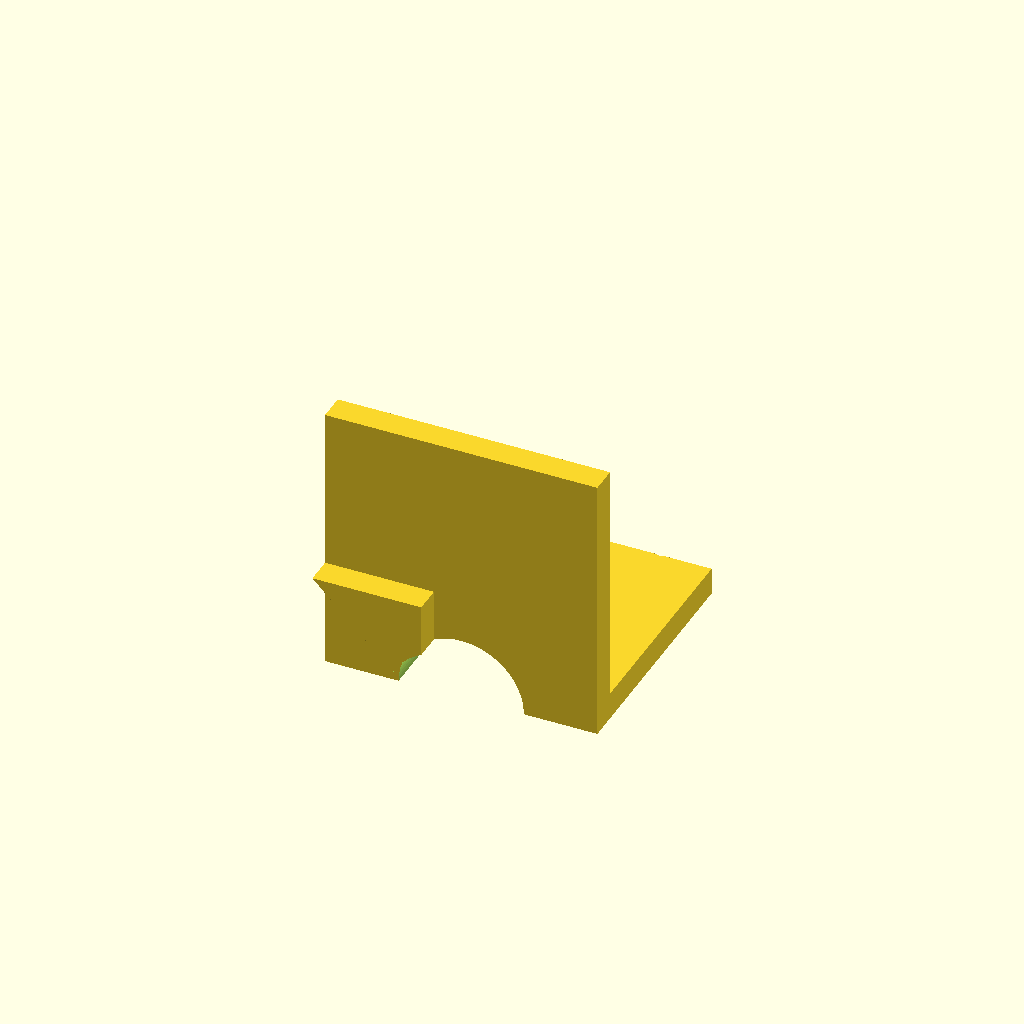
Cell 1 — every parameter at its default value.
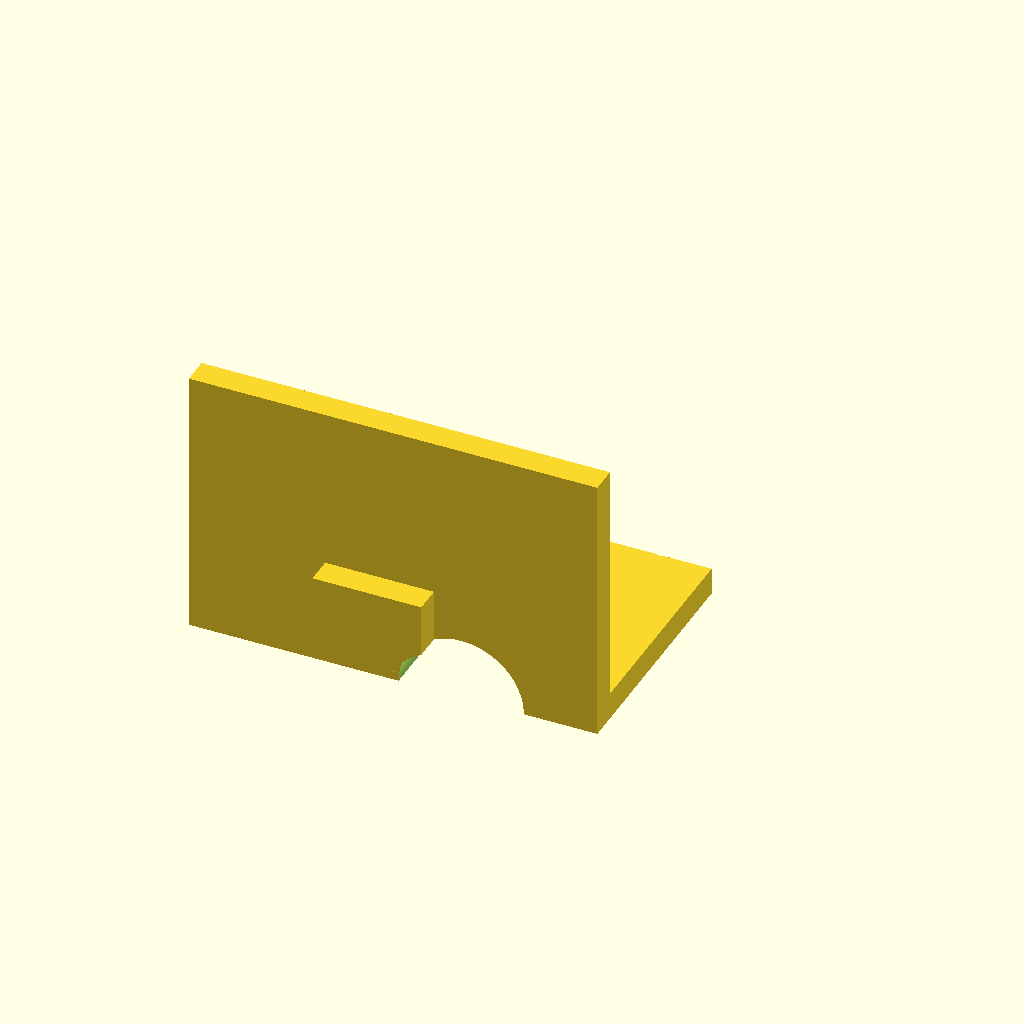
Cell 2 — base_x0 set to -50, the other parameters unchanged.
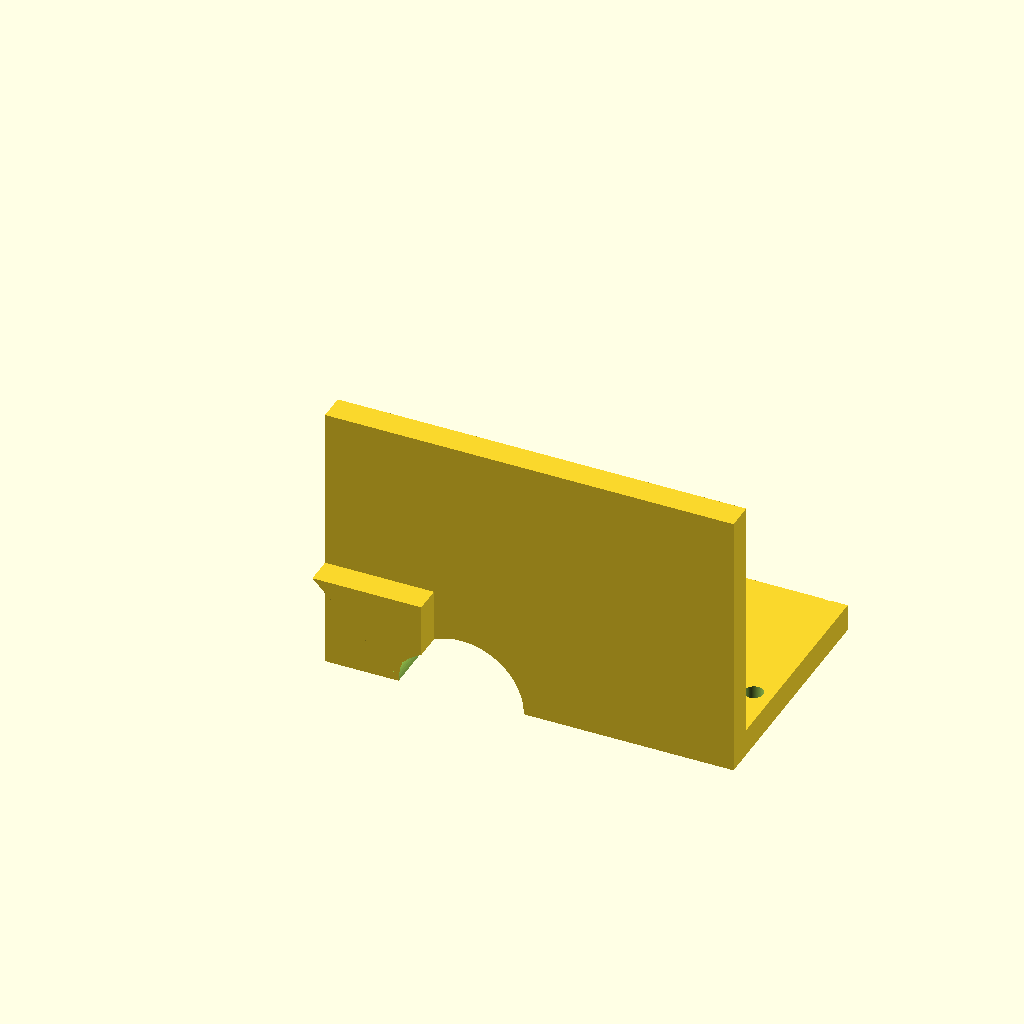
Cell 3 — base_x1 set to 50, the other parameters unchanged.
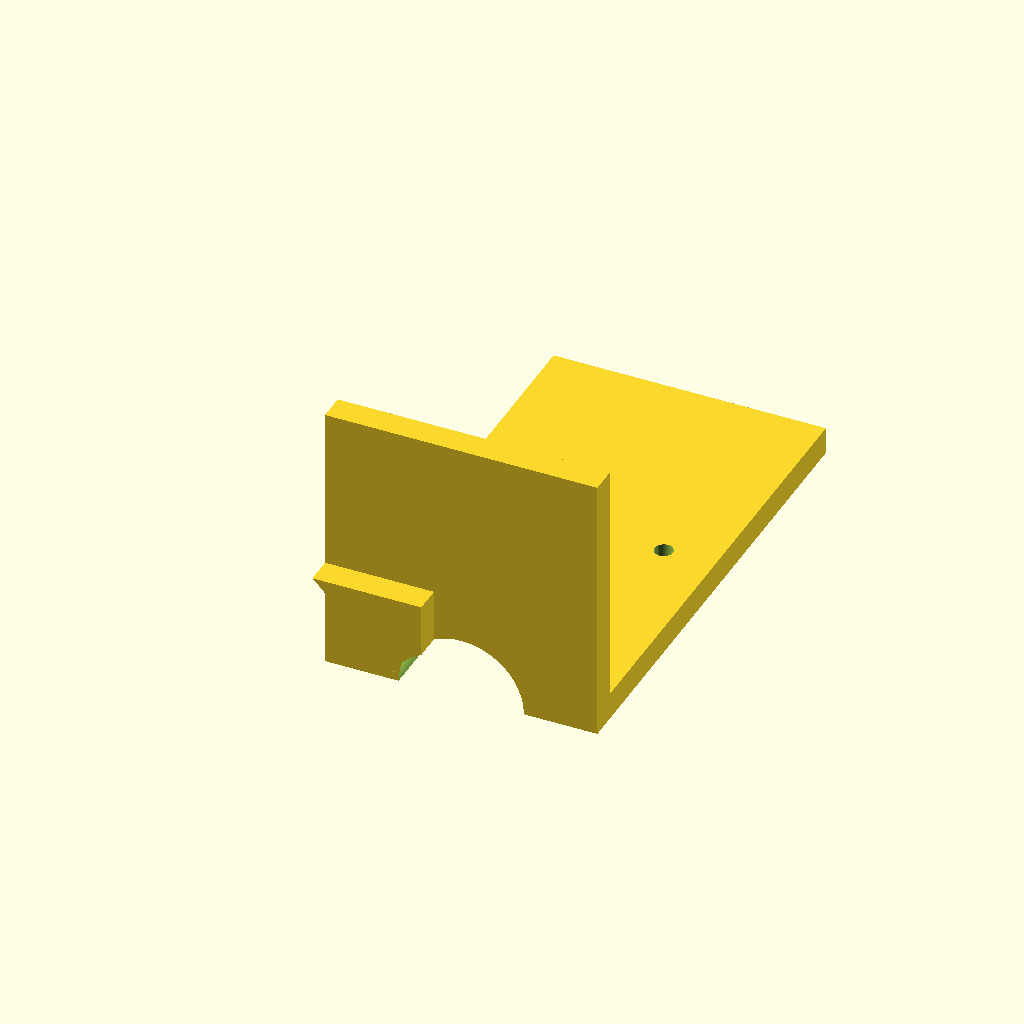
Cell 4: base_y1 = 90 (everything else at default).
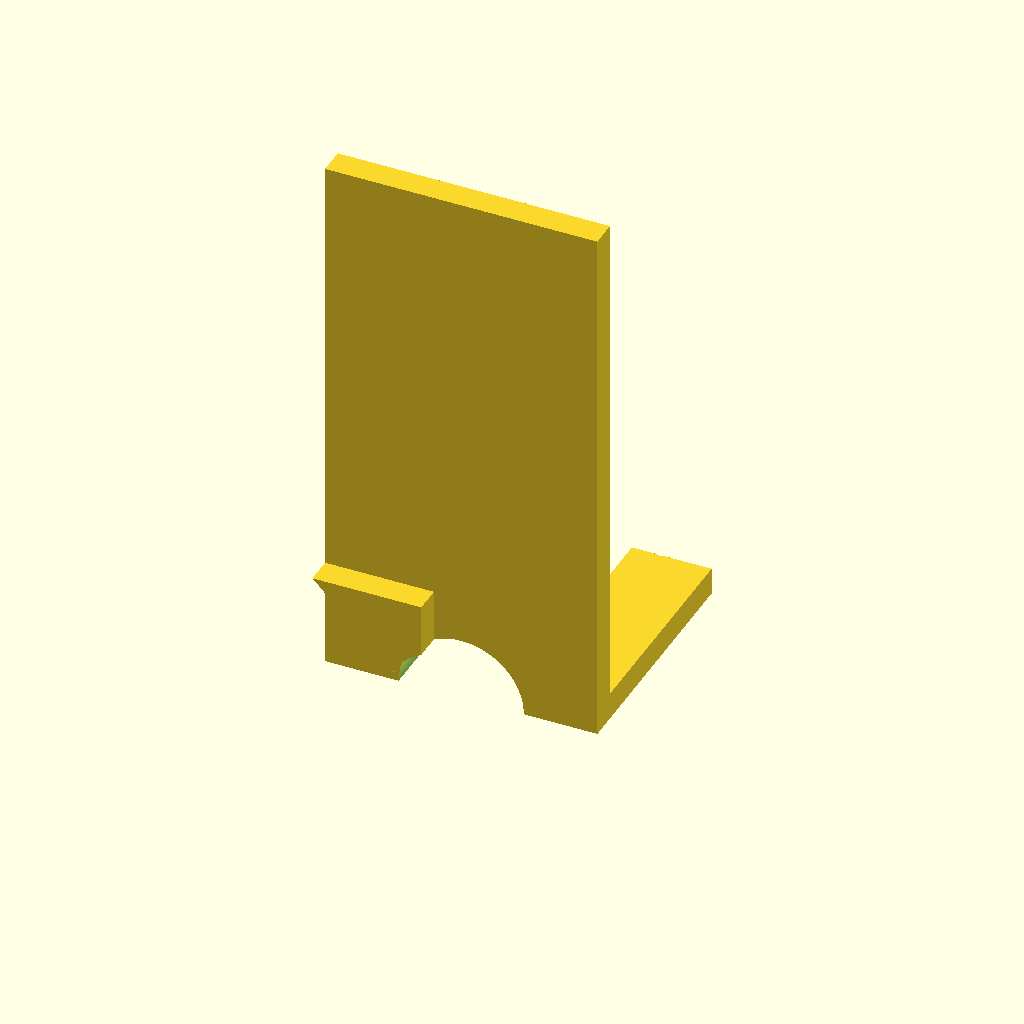
Cell 5: the same model with motor_h = 100.
All cells are drawn from one camera (rotation 55°, 0°, 25°, orthographic, colour scheme Cornfield), so only the parameter changes between them.
OpenSCAD source file bench/results/gpu-v9s1-h1-g13/code/scadcoder-v9s1/nema17_motor_bracket_s5_a0.scad:
// L-shaped mounting bracket for NEMA 17 stepper motor
// Print orientation: base plate on bed (z = 0), vertical plate builds upward (+Z)
// Units: mm

// ---------------- Parameters ----------------
base_x0      = -25;   // base plate X start
base_x1      = 25;    // base plate X end
base_y0      = 0;     // base plate Y start
base_y1      = 45;    // base plate Y end
base_z       = 5;     // base plate thickness

motor_h      = 50;    // vertical motor plate height
motor_y0     = 0;     // motor plate Y start (flush with base edge)
motor_y1     = 5;     // motor plate Y end (thickness)

boss_d       = 23;    // motor centring boss hole diameter
boss_x       = 0;     // boss hole X centre
boss_z       = 28;    // boss hole Z centre

screw_d      = 3.4;   // M3 screw hole diameter
screw_n      = 4;     // number of screw holes
screw_p      = 31;    // square pattern pitch (side length)

gusset_t     = 5;     // gusset thickness (along X)
gusset_leg   = 20;    // right-triangle leg length (along Y and Z)
gusset_x0    = -25;   // left gusset X start
gusset_x1    = -20;   // left gusset X end
// right gusset runs from x = 20 to x = 25 (flush with right edge)

eps          = 0.5;   // cutter overshoot past faces

$fn = 96;

// ---------------- Model ----------------
difference() {
    union() {
        // Base plate
        translate([base_x0, base_y0, 0])
            cube([base_x1 - base_x0, base_y1 - base_y0, base_z]);

        // Vertical motor plate
        translate([base_x0, motor_y0, 0])
            cube([base_x1 - base_x0, motor_y1 - motor_y0, motor_h]);

        // Gussets (right-triangle in YZ plane, extruded along X)
        for (sx = [-1, 1]) {
            x0 = sx == -1 ? gusset_x0 : gusset_x1;
            x1 = sx == -1 ? gusset_x1 : gusset_x0;
            translate([x0, 0, 0])
                rotate([90, 0, 0])
                    linear_extrude(height = x1 - x0)
                        polygon(points = [
                            [gusset_leg, gusset_leg],  // right-angle corner at y = 5, z = 5
                            [gusset_leg, 0],
                            [0, gusset_leg]
                        ]);
        }
    }

    // Base plate through-holes (M4)
    for (h = [base_z + eps, -eps]) {
        translate([-17, 30, h])
            cylinder(d = 4.5, h = abs(h) + 0.01);
        translate([17, 30, h])
            cylinder(d = 4.5, h = abs(h) + 0.01);
    }

    // Motor boss hole (along Y) and screw holes on square pattern
    {
        translate([0, 0, 0])
            rotate([90, 0, 0]) {
                difference() {
                    cylinder(d = boss_d, h = motor_h + 2 * eps, center = true);
                    translate([0, -eps, boss_z])
                        cylinder(d = boss_d + 2 * eps, h = motor_h + 2 * eps);
                }
            }
        for (i = [0 : screw_n - 1]) {
            for (j = [0 : screw_n - 1]) {
                translate([(i - (screw_n - 1) / 2) * screw_p,
                           (j - (screw_n - 1) / 2) * screw_p,
                           -eps])
                    cylinder(d = screw_d, h = motor_h + 2 * eps, $fn = 64);
            }
        }
    }
}
Customizer parameters (derived from the source; name, type, default, range or options):
base_x0: number, default -25
base_x1: number, default 25
base_y0: number, default 0
base_y1: number, default 45
base_z: number, default 5
motor_h: number, default 50
motor_y0: number, default 0
motor_y1: number, default 5
boss_d: number, default 23
boss_x: number, default 0
boss_z: number, default 28
screw_d: number, default 3.4
screw_n: number, default 4
screw_p: number, default 31
gusset_t: number, default 5
gusset_leg: number, default 20
gusset_x0: number, default -25
gusset_x1: number, default -20
eps: number, default 0.5
